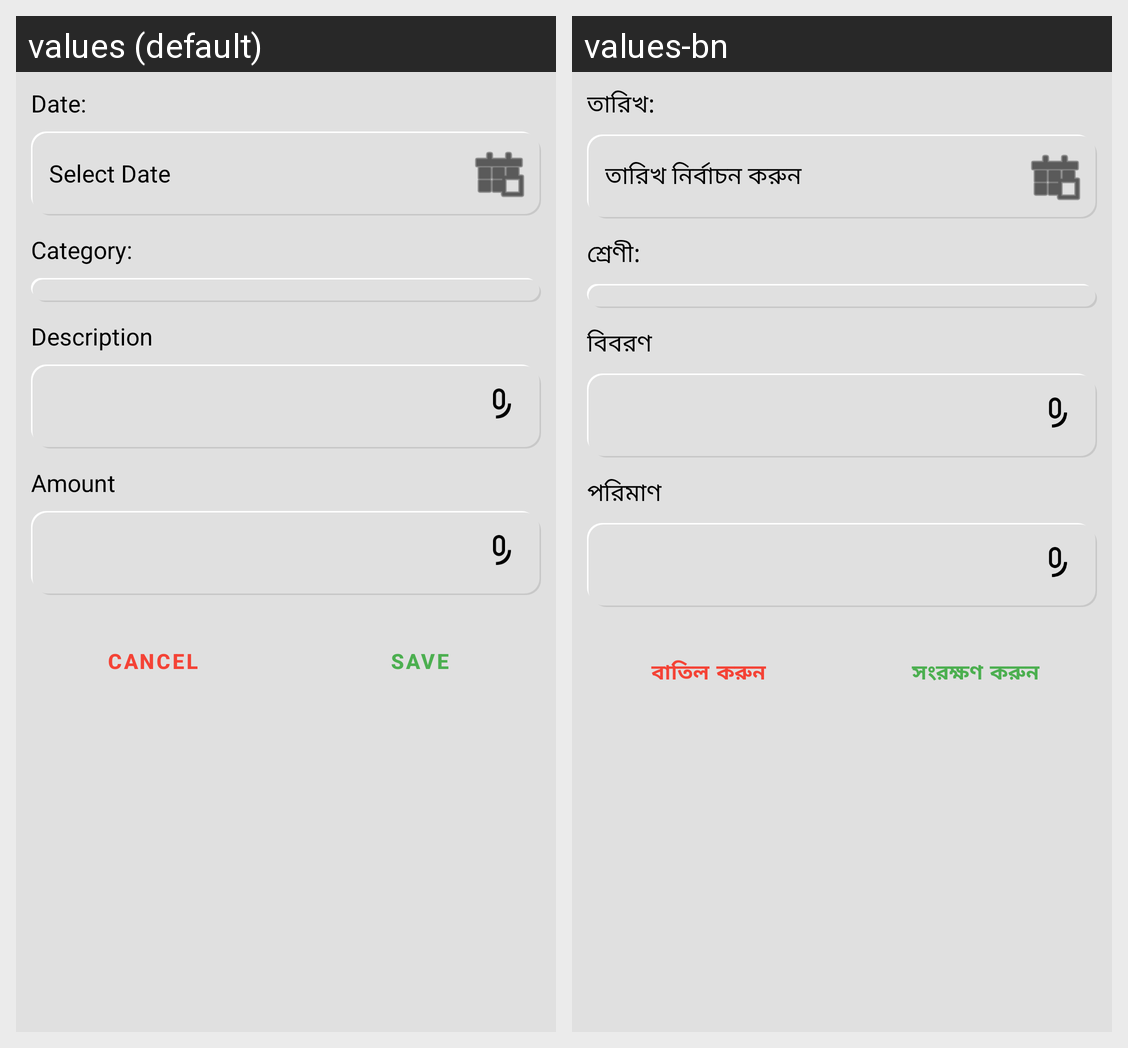

Locale-by-locale string values for the Android screen shown in this grid:
Android screen res/layout/dialog_add_transaction_tab_content.xml rendered under 2 locales, left to right: values (default), values-bn. Device: Nexus 5 (rendered at 1080×1920; each locale shown at half size, 540×960, under a caption strip naming it); theme Theme.IncomeExpenseTracker.
Strings drawn on this screen, with the default value and each locale's value (text and hints the layout hard-codes, and strings that could not be matched under every locale, appear in the picture but are not listed):

date_label
  values: Date:
  values-bn: তারিখ:

select_date_hint
  values: Select Date
  values-bn: তারিখ নির্বাচন করুন

category_label
  values: Category:
  values-bn: শ্রেণী:

description_hint
  values: Description
  values-bn: বিবরণ

amount_hint
  values: Amount
  values-bn: পরিমাণ

cancel_button
  values: Cancel
  values-bn: বাতিল করুন

save_button
  values: Save
  values-bn: সংরক্ষণ করুন
